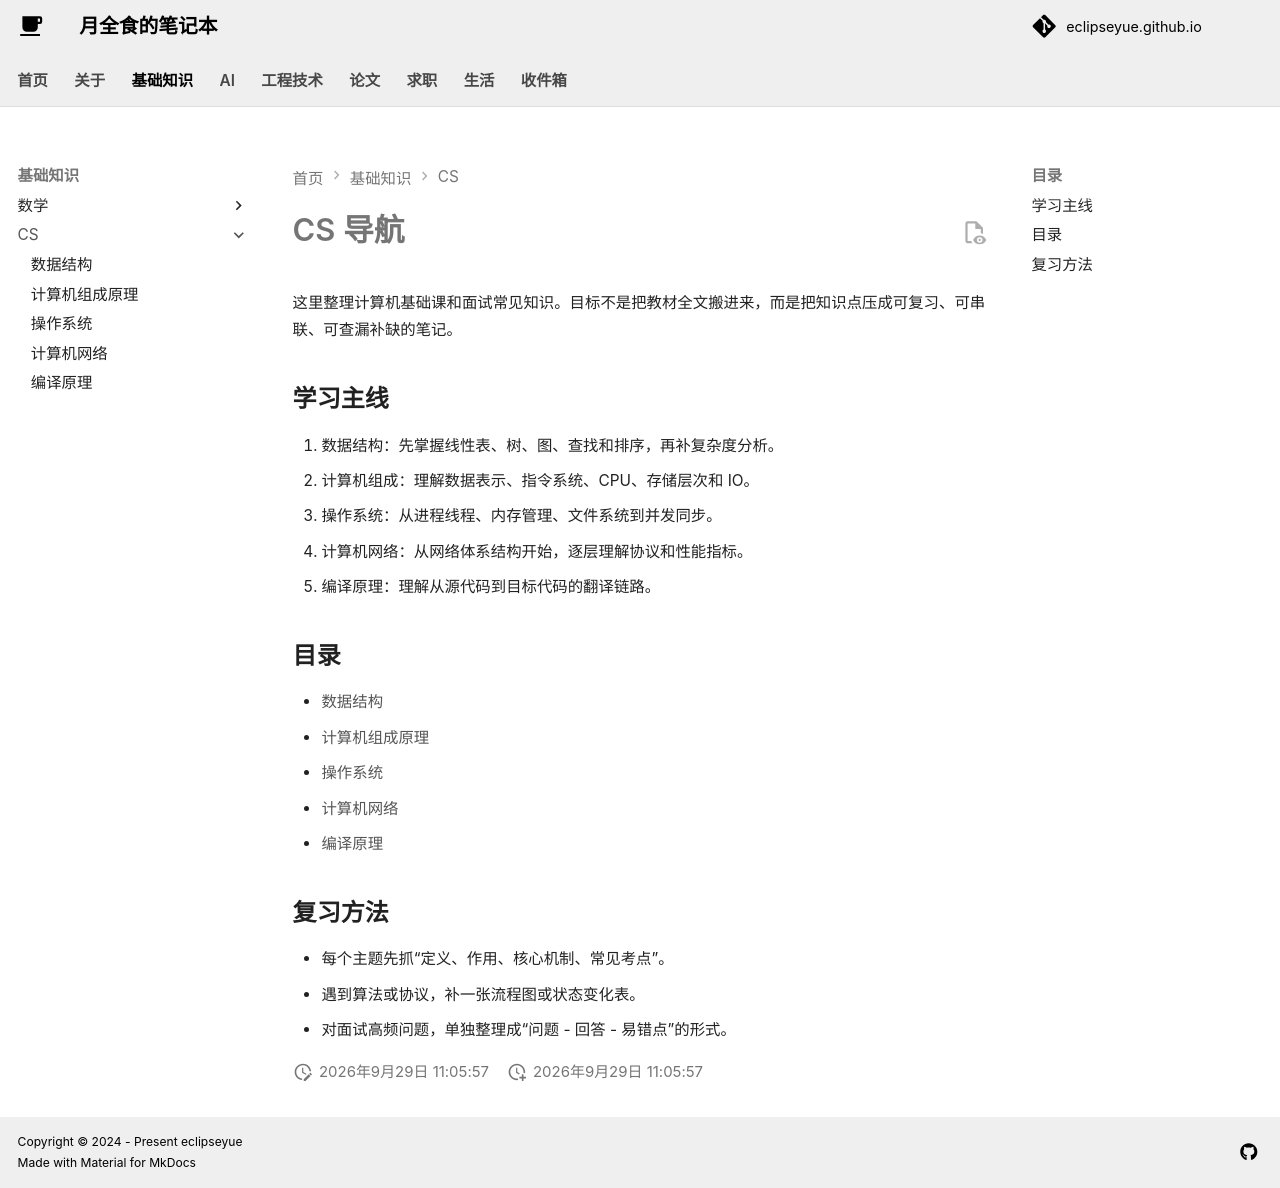

repository: EclipseYue/eclipseyue.github.io · page: CS/index.html · generator: mkdocs

# CS 导航

这里整理计算机基础课和面试常见知识。目标不是把教材全文搬进来，而是把知识点压成可复习、可串联、可查漏补缺的笔记。

## 学习主线

1. 数据结构：先掌握线性表、树、图、查找和排序，再补复杂度分析。
2. 计算机组成：理解数据表示、指令系统、CPU、存储层次和 IO。
3. 操作系统：从进程线程、内存管理、文件系统到并发同步。
4. 计算机网络：从网络体系结构开始，逐层理解协议和性能指标。
5. 编译原理：理解从源代码到目标代码的翻译链路。

## 目录

- [数据结构](data_structure/data_structure.md)
- [计算机组成原理](computer_organization/computer_organization.md)
- [操作系统](operating_system/operating_system.md)
- [计算机网络](computer_network/computer_network.md)
- [编译原理](compiler/compile.md)

## 复习方法

- 每个主题先抓“定义、作用、核心机制、常见考点”。
- 遇到算法或协议，补一张流程图或状态变化表。
- 对面试高频问题，单独整理成“问题 - 回答 - 易错点”的形式。
